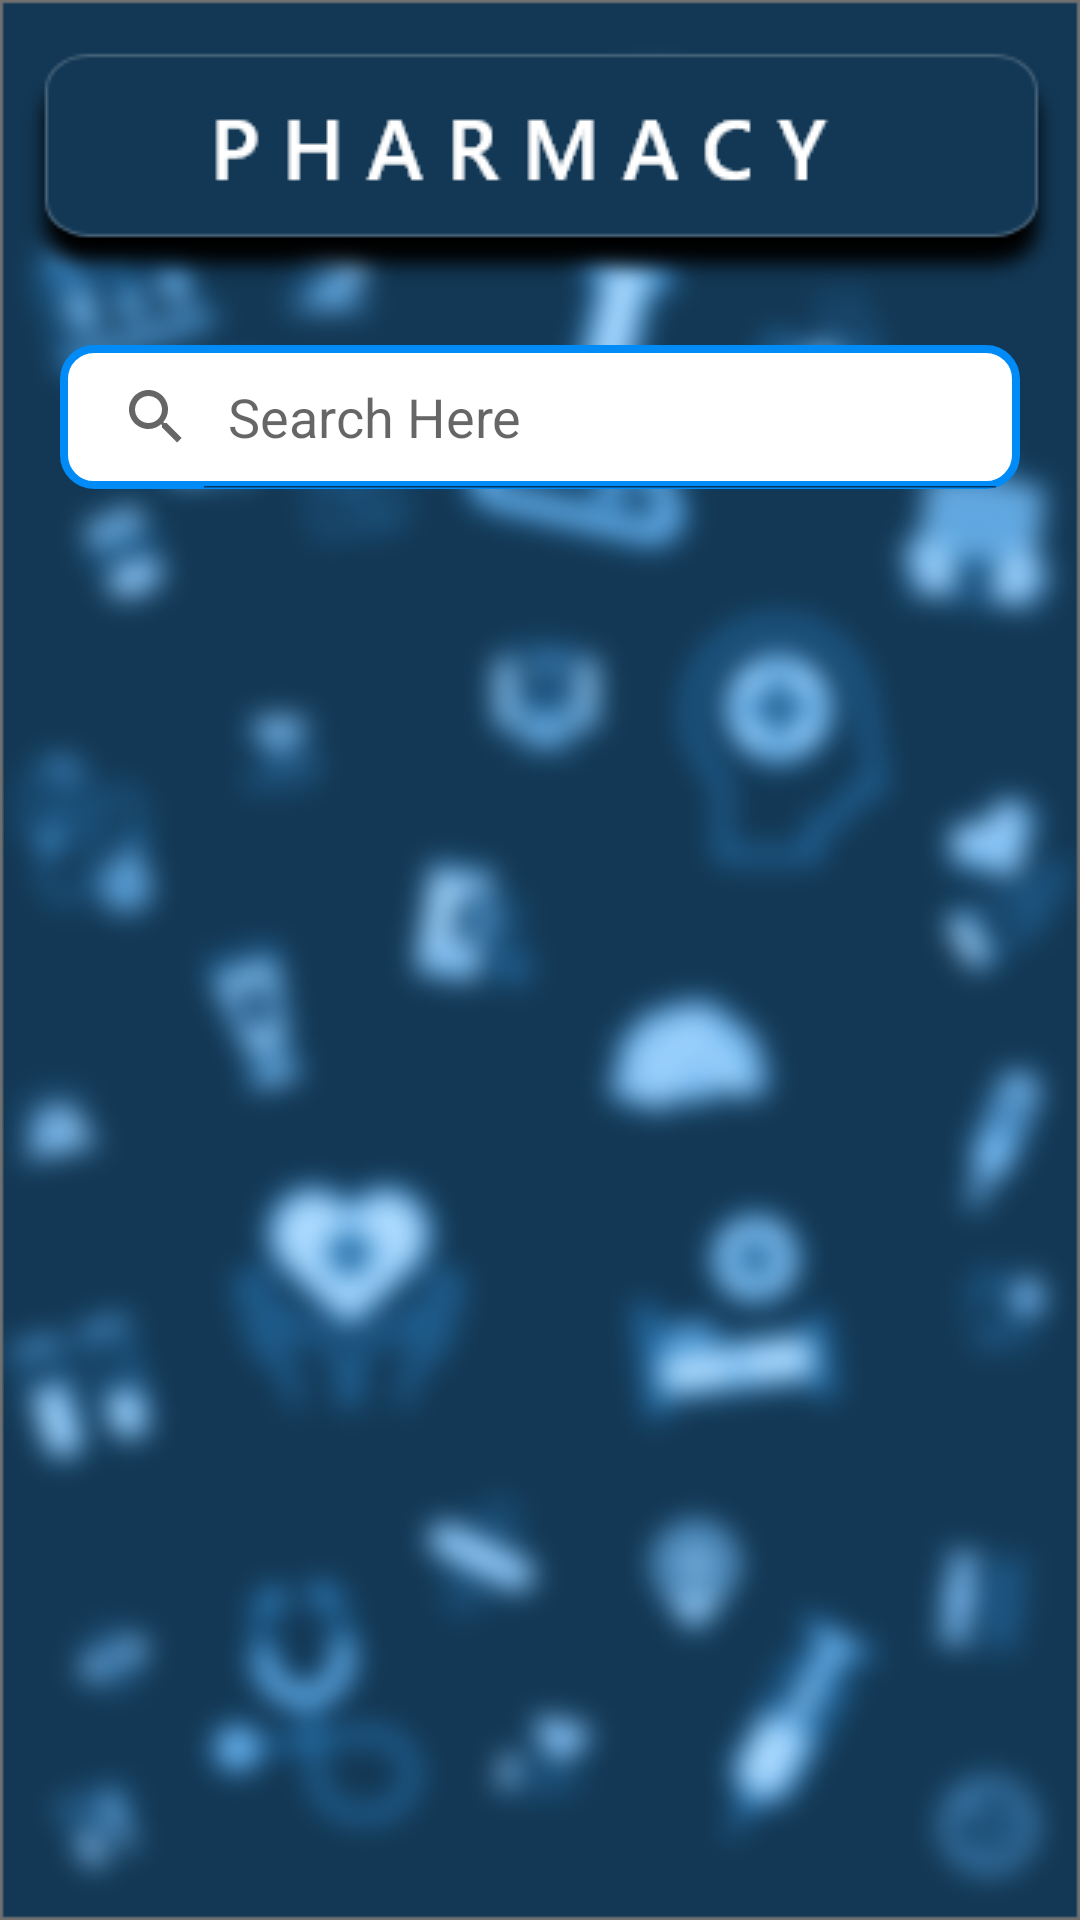

Layout XML and referenced resources for this Android screen:
<!-- AndroidManifest.xml: application theme AppTheme -->
<!-- res/layout/activity_history.xml -->
<?xml version="1.0" encoding="utf-8"?>
<RelativeLayout xmlns:android="http://schemas.android.com/apk/res/android"
    xmlns:app="http://schemas.android.com/apk/res-auto"
    xmlns:tools="http://schemas.android.com/tools"
    android:layout_width="match_parent"
    android:layout_height="match_parent"
    android:background="@drawable/pharm"
    android:paddingLeft="@dimen/activity_horizontal_margin"
    android:paddingTop="@dimen/activity_vertical_margin"
    android:paddingRight="@dimen/activity_horizontal_margin"
    android:paddingBottom="@dimen/activity_vertical_margin"
    tools:context=".Farmacie"

    >

    <SearchView
        android:id="@+id/action_search"
        android:layout_width="wrap_content"
        android:layout_height="wrap_content"
        android:layout_alignParentTop="true"
        android:layout_centerHorizontal="true"
        android:layout_marginTop="110dp"
        android:background="@drawable/round_shape"
        android:iconifiedByDefault="false"
        android:queryHint="Search Here" />

    <androidx.recyclerview.widget.RecyclerView
        android:id="@+id/recycler_view"
        android:layout_width="300dp"
        android:layout_height="match_parent"
        android:layout_below="@id/action_search"
        android:layout_centerHorizontal="true"
        android:layout_marginTop="30dp"

        android:layout_marginBottom="40dp"
        android:hapticFeedbackEnabled="true"
        android:scrollbars="vertical" />


</RelativeLayout>
<!-- resources referenced by this layout -->
<resources>
  <dimen name="activity_horizontal_margin">5dp</dimen>
  <dimen name="activity_vertical_margin">5dp</dimen>
  <!-- drawable pharm: png bitmap (drawable, 126168 bytes) -->
  <!-- drawable round_shape (drawable) -->
  <?xml version="1.0" encoding="utf-8"?>
  <shape xmlns:android="http://schemas.android.com/apk/res/android"
      android:shape="rectangle">
      <solid android:color="#ffffff"/>
      <corners android:radius="10dp"/>
      <stroke
          android:width="2.5dp"
          android:color="#008BF7"
          />
  </shape>
  <style name="AppTheme" parent="Theme.AppCompat.Light.NoActionBar">
          
          <item name="colorPrimary">@color/colorPrimary</item>
          <item name="colorPrimaryDark">@color/colorPrimaryDark</item>
          <item name="colorAccent">@color/colorAccent</item>
      </style>
  <color name="colorPrimary">#6200EE</color>
  <color name="colorPrimaryDark">#012643</color>
  <color name="colorAccent">#FFFFFF</color>
</resources>
